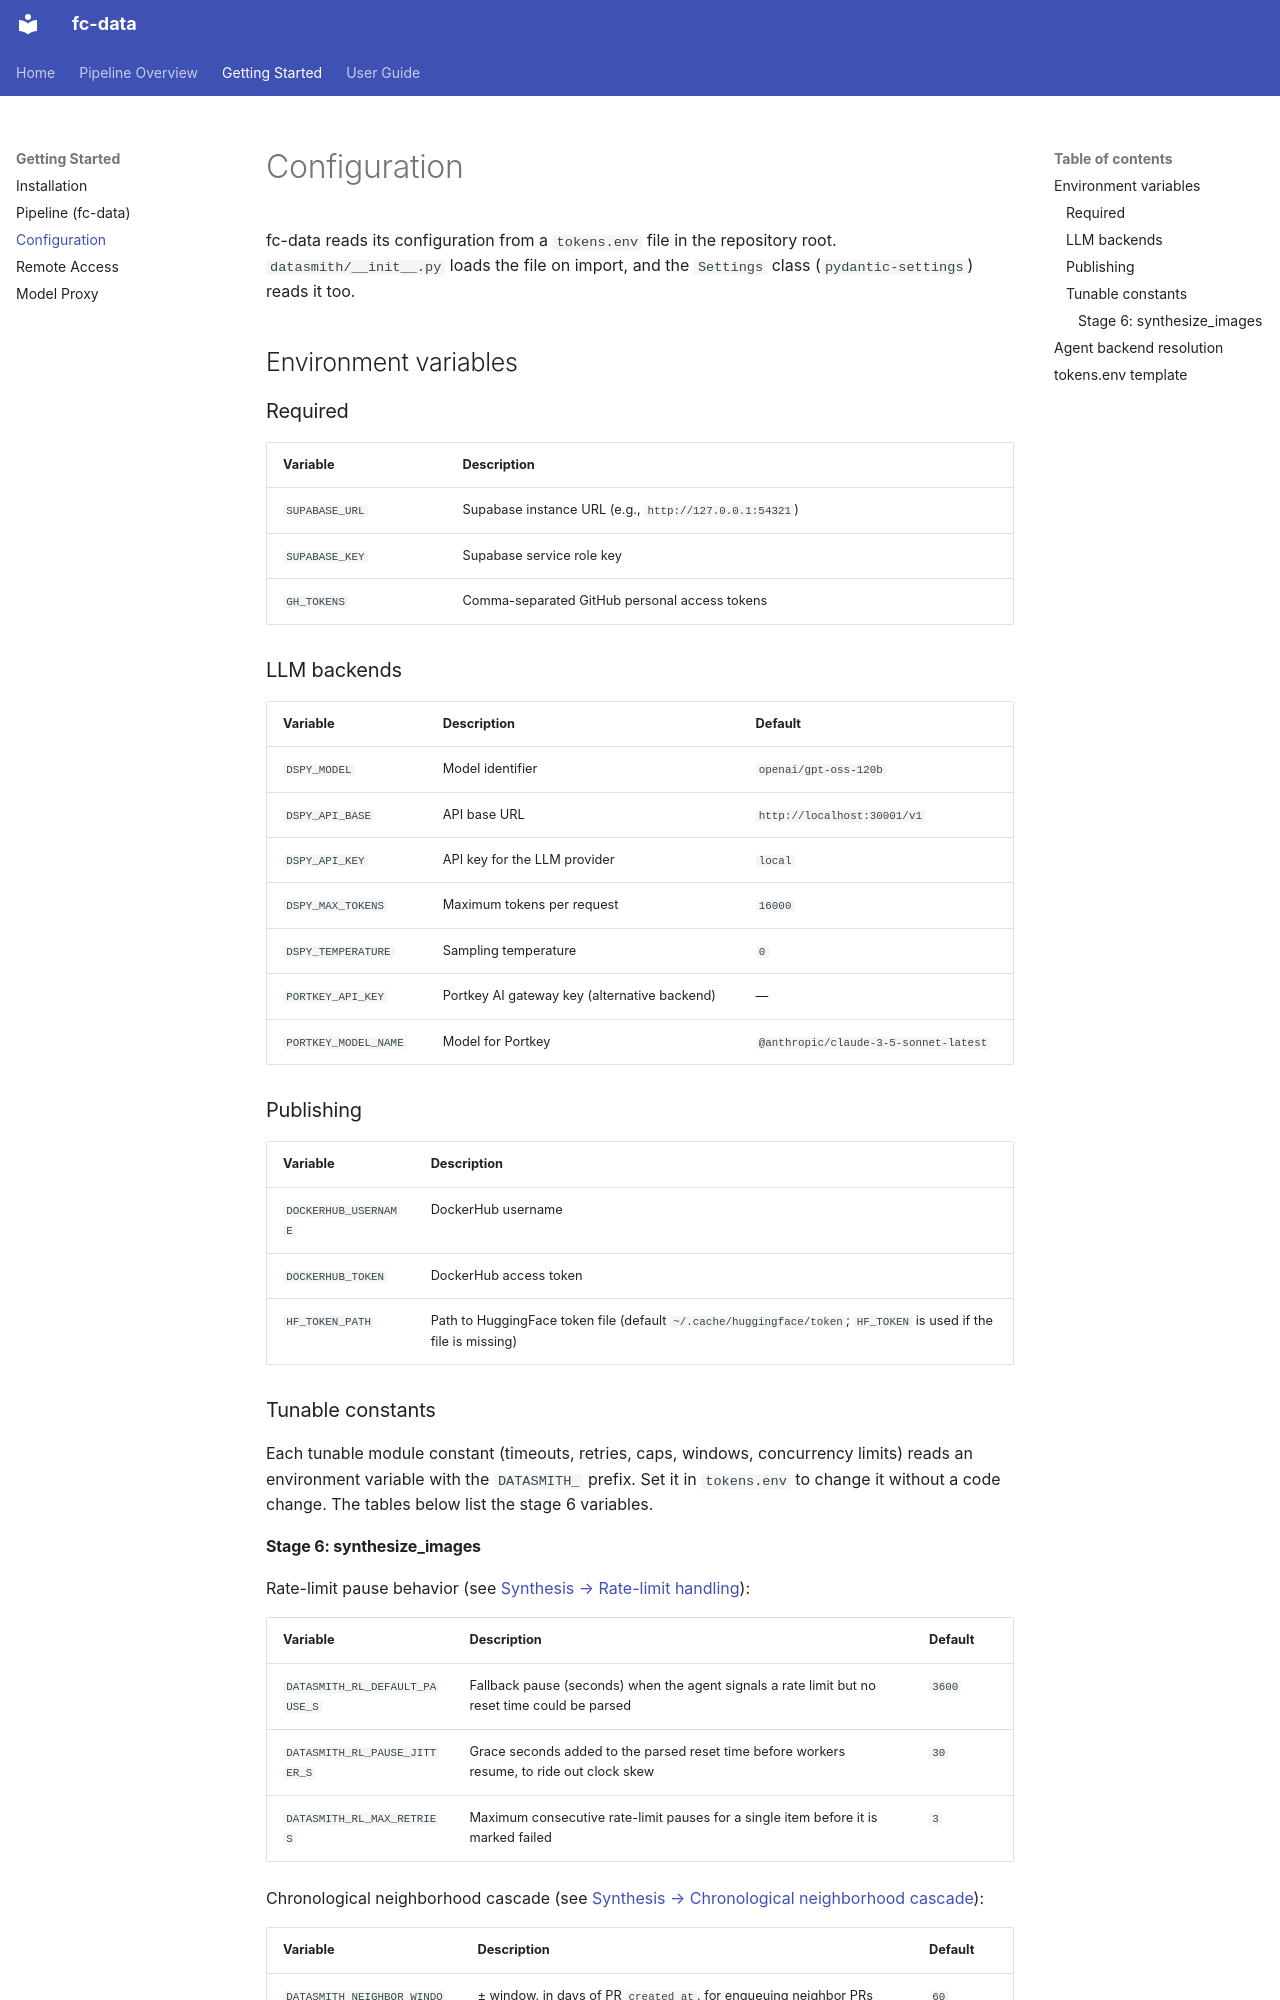

repository: formula-code/datasmith · page: guide/configuration/index.html · generator: mkdocs

# Configuration

fc-data reads its configuration from a `tokens.env` file in the repository root. `datasmith/__init__.py` loads the file on import, and the `Settings` class (`pydantic-settings`) reads it too.

## Environment variables

### Required

| Variable | Description |
|----------|-------------|
| `SUPABASE_URL` | Supabase instance URL (e.g., `http://127.0.0.1:54321`) |
| `SUPABASE_KEY` | Supabase service role key |
| `GH_TOKENS` | Comma-separated GitHub personal access tokens |

### LLM backends

| Variable | Description | Default |
|----------|-------------|---------|
| `DSPY_MODEL` | Model identifier | `openai/gpt-oss-120b` |
| `DSPY_API_BASE` | API base URL | `http://localhost:30001/v1` |
| `DSPY_API_KEY` | API key for the LLM provider | `local` |
| `DSPY_MAX_TOKENS` | Maximum tokens per request | `16000` |
| `DSPY_TEMPERATURE` | Sampling temperature | `0` |
| `PORTKEY_API_KEY` | Portkey AI gateway key (alternative backend) | — |
| `PORTKEY_MODEL_NAME` | Model for Portkey | `@anthropic/claude-3-5-sonnet-latest` |

### Publishing

| Variable | Description |
|----------|-------------|
| `DOCKERHUB_USERNAME` | DockerHub username |
| `DOCKERHUB_TOKEN` | DockerHub access token |
| `HF_TOKEN_PATH` | Path to HuggingFace token file (default `~/.cache/huggingface/token`; `HF_TOKEN` is used if the file is missing) |

### Tunable constants

Each tunable module constant (timeouts, retries, caps, windows,
concurrency limits) reads an environment variable with the `DATASMITH_`
prefix. Set it in `tokens.env` to change it without a code change.
The tables below list the stage 6 variables.
